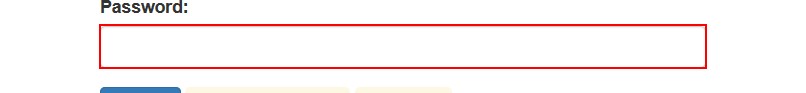
Task: RPA workflow for Assignment 1 at RPA lvl 3
Workflow: System1_Login

Step 1: type a value into the text box 'password'

Step 2: click on the button (no picture)

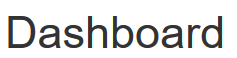
Step 3: find the element in window 'ACME System 1 - Account - Log In' (firefox.exe)

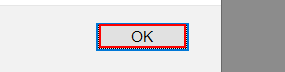
Step 4 [then]: click on the element in window 'ACME System 1 - Account - Log In' (firefox.exe)
